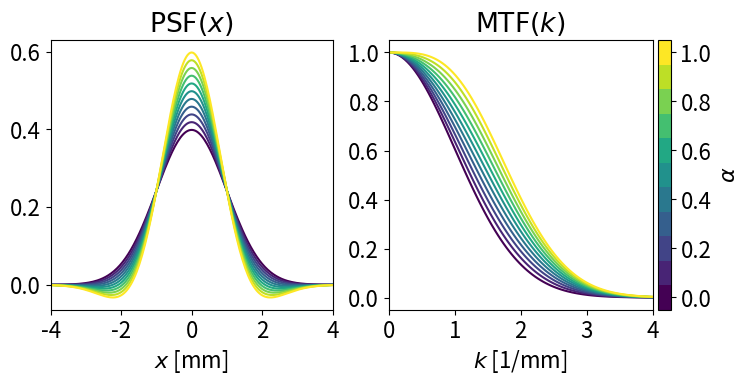

The script that saved this image:
"""
Point spread function

[redacted]
"""
# Python libraries
import sys
import numpy as np
from scipy.optimize import curve_fit
import matplotlib.pyplot as plt
from mpl_toolkits.axes_grid1 import make_axes_locatable
from matplotlib.colors import ListedColormap, BoundaryNorm, Normalize


def psf_image_domain_1d(x, sigma, alpha):
    argument = -x ** 2 / (2 * sigma ** 2)
    gaussian = 1 / np.sqrt(2 * np.pi * sigma ** 2) * np.exp(argument)
    return gaussian * (1 - alpha * (- 1 / 2 - argument))


def psf_frequency_domain_1d(k, sigma, alpha):
    argument = - k ** 2 * sigma ** 2 / 2
    return np.exp(argument) * (1 - alpha * argument)


def psf_image_domain_2d():

    return 0


def fit_psf_frequency_domain_1d(frequencies, contrast_values, contrast_errors, include_scaling=False):

    def fit_function(k, sigma, alpha):
        return psf_frequency_domain_1d(k, sigma, alpha)

    p0 = [1., 0.5]
    lower_bounds = [0., 0]
    upper_bounds = [np.inf, 1.]

    if include_scaling:
        def fit_function(k, sigma, alpha, scale):
            return psf_frequency_domain_1d(k, sigma, alpha) * scale

        p0.append(1.)
        lower_bounds.append(-1.)
        upper_bounds.append(1.)

    # # noinspection PyTupleAssignmentBalance
    # p_opt, p_cov = curve_fit(fit_function, frequencies, contrast_values,
    #                          p0=p0,
    #                          bounds=(lower_bounds,
    #                                  upper_bounds),
    #                          sigma=contrast_errors,
    #                          absolute_sigma=True,
    #                          maxfev=10000)

    # noinspection PyTupleAssignmentBalance
    p_opt, p_cov = curve_fit(fit_function, frequencies, contrast_values,
                             p0=p0,
                             bounds=(lower_bounds,
                                     upper_bounds),
                             maxfev=10000)

    # print(p_cov)
    p_err = np.sqrt(np.diag(p_cov))
    # p_err[p_err > 1e2] = 0

    return lambda k: fit_function(k, *p_opt), p_opt, p_err


def alpha_beta_range():

    alpha_edges = np.linspace(-3, 3, 201)
    beta_edges = np.linspace(-1, 3, 203)

    alpha_centers = (alpha_edges[1:] + alpha_edges[:-1]) / 2
    beta_centers = (beta_edges[1:] + beta_edges[:-1]) / 2

    print(beta_centers)

    alpha_mesh, beta_mesh = np.meshgrid(alpha_centers.astype(np.complex128), beta_centers.astype(np.complex128), indexing='ij')

    x0 = x_0_zero_crossing(alpha_mesh, beta_mesh)
    x1 = x_1_zero_crossing(alpha_mesh, beta_mesh)
    x2 = x_0_zero_crossing2(alpha_mesh, beta_mesh)


    x0_not_imaginary = (np.imag(x0) != 0)
    x1_not_imaginary = (np.imag(x1) != 0)
    x2_not_imaginary = (np.imag(x2) != 0)

    aa = (x0_not_imaginary) & (x1_not_imaginary) & (x2_not_imaginary)


    fig, ax = plt.subplots()
    ax.imshow(aa.T, origin='lower', extent=(alpha_edges[0], alpha_edges[-1], beta_edges[0], beta_edges[-1]))
    plt.show()

    return 0


def x_0_zero_crossing(alpha_mesh, beta_mesh):
    x_0 = np.zeros(alpha_mesh.shape, dtype=np.complex128)
    beta_0 = np.abs(beta_mesh) < 1e-12

    x_0[~beta_0] = np.sqrt(-alpha_mesh[~beta_0] / beta_mesh[~beta_0] + np.sqrt(alpha_mesh[~beta_0] ** 2 - 2 * beta_mesh[~beta_0]) / beta_mesh[~beta_0])
    x_0[beta_0] = 1j / np.sqrt(alpha_mesh[beta_0])

    return x_0


def x_1_zero_crossing(alpha_mesh, beta_mesh):
    x_1 = np.zeros(alpha_mesh.shape, dtype=np.complex128)
    beta_0 = np.abs(beta_mesh) < 1e-12

    x_1[~beta_0] = np.sqrt(-alpha_mesh[~beta_0] / beta_mesh[~beta_0] - np.sqrt(alpha_mesh[~beta_0] ** 2 - 2 * beta_mesh[~beta_0]) / beta_mesh[~beta_0])
    x_1[beta_0] = 1j * np.inf

    return x_1


def x_0_zero_crossing2(alpha_mesh, beta_mesh):
    x_0 = np.zeros(alpha_mesh.shape, dtype=np.complex128)
    beta_0 = np.abs(beta_mesh) < 1e-12

    x_0[~beta_0] = np.sqrt(1 - alpha_mesh[~beta_0] / beta_mesh[~beta_0] + np.sqrt(alpha_mesh[~beta_0] ** 2 - 2 * beta_mesh[~beta_0] + beta_mesh[~beta_0] ** 2) / beta_mesh[~beta_0])
    # x_0[beta_0] = 1j / np.sqrt(alpha_mesh[beta_0])

    return x_0



def visualize_gaussian_expansion():
    sigma = 1

    x = np.linspace(-4 * sigma, 4 * sigma, 200 + 1)
    k = np.linspace(0, 4 / sigma, 100)

    N = 11
    cmap = plt.get_cmap('viridis', N)
    alpha_edges = (np.arange(N + 1) - 1 / 2) / (N - 1)
    alpha = (alpha_edges[1:] + alpha_edges[:-1]) / 2

    plt.rcParams.update({'font.size': 16})
    fig, (ax0, ax1) = plt.subplots(1, 2, figsize=(8, 3.5))
    for ii in range(alpha.size):
        ax0.plot(x, psf_image_domain_1d(x, sigma, alpha[ii]), color=cmap(ii))
        ax1.plot(k, psf_frequency_domain_1d(k, sigma, alpha[ii]), color=cmap(ii))

    sm = plt.cm.ScalarMappable(cmap=cmap, norm=Normalize(vmin=0, vmax=1))
    cax = make_axes_locatable(ax1).append_axes('right', size='5%', pad=0.05)
    fig.colorbar(sm, cax=cax, ticks=alpha[::2], boundaries=alpha_edges, label=r'$\alpha$')

    # ax0.text(2, 0.5, r'$\sigma = 1$ mm')
    ax0.set_xlim(x[0], x[-1])
    ax0.set_xlabel(r'$x$ [mm]')
    # ax0.set_title(r'Spatial domain $\psi(x)$')
    ax0.set_title(r'$\mathrm{PSF}(x)$')

    # ax1.text(3, 0.75, r'$\sigma = 1$ mm')
    ax1.set_xlim(k[0], k[-1])
    ax1.set_xlabel(r'$k$ [1/mm]')
    ax1.set_xticks(np.arange(5))
    # ax1.set_title(r'Frequency domain $\tilde{\psi}(k)$')
    ax1.set_title(r'$\mathrm{MTF}(k)$')

    plt.show()

    return 0


if __name__ == '__main__':
    visualize_gaussian_expansion()
    # alpha_beta_range()
